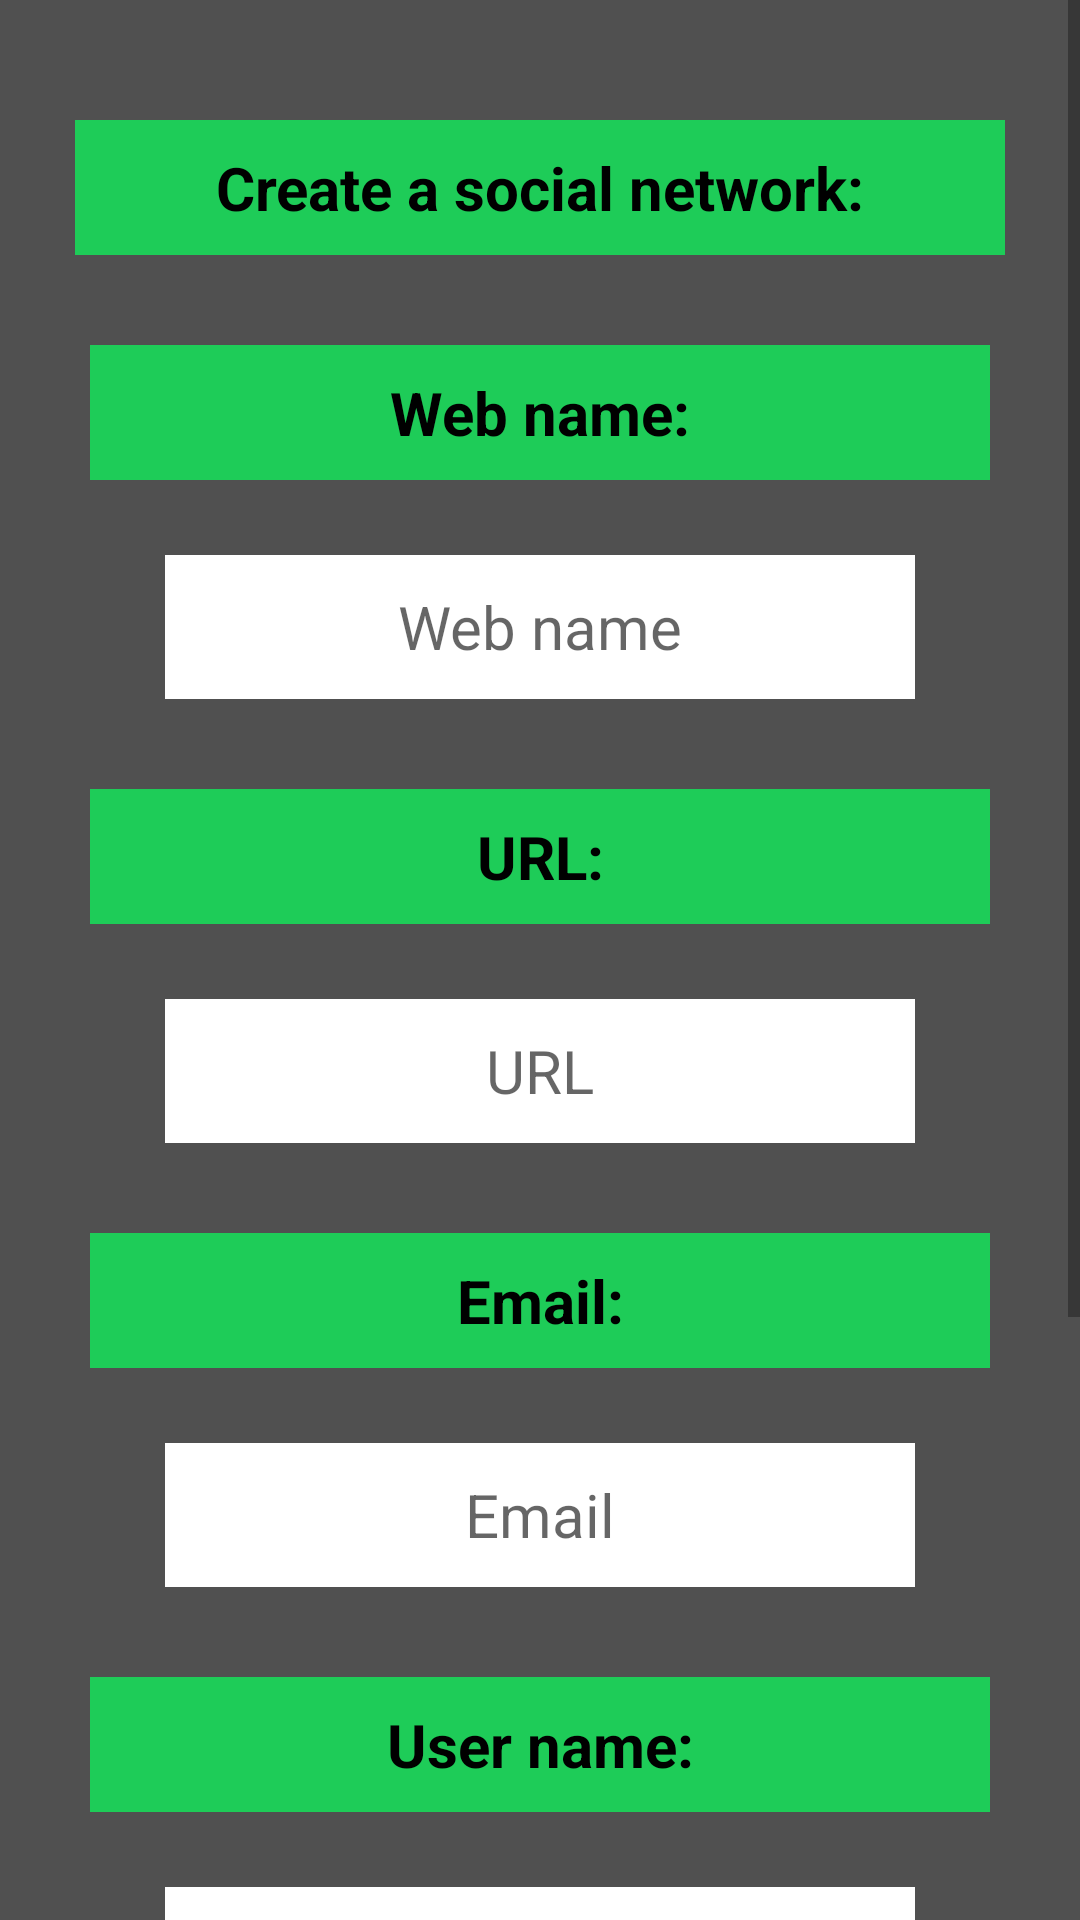

Layout XML and referenced resources for this Android screen:
<!-- AndroidManifest.xml: application theme Theme.MasterKey -->
<!-- res/layout/activity_create_new_social_network.xml -->
<?xml version="1.0" encoding="utf-8"?>
<androidx.constraintlayout.widget.ConstraintLayout xmlns:android="http://schemas.android.com/apk/res/android"
    xmlns:app="http://schemas.android.com/apk/res-auto"
    xmlns:tools="http://schemas.android.com/tools"
    android:layout_width="match_parent"
    android:layout_height="match_parent"
    android:background="@color/mybackground_gray"
    tools:context=".Views.CreateNewSocialNetworkActivity">

    <ScrollView
        android:id="@+id/scrollViewCreateSocialNetwork"
        android:layout_width="match_parent"
        android:layout_height="match_parent"
        app:layout_constraintBottom_toBottomOf="parent"
        app:layout_constraintEnd_toEndOf="parent"
        app:layout_constraintHorizontal_bias="0.0"
        app:layout_constraintStart_toStartOf="parent"
        app:layout_constraintTop_toTopOf="parent"
        app:layout_constraintVertical_bias="0.0">

        <androidx.constraintlayout.widget.ConstraintLayout
            android:id="@+id/constraintLayoutCreateSocialNetwork"
            android:layout_width="match_parent"
            android:layout_height="wrap_content">

            <TextView
                android:id="@+id/createASocialNetworkLabel"
                android:layout_width="310dp"
                android:layout_height="45dp"
                android:layout_marginTop="40dp"
                android:background="@color/mygreen_500"
                android:gravity="center"
                android:text="@string/create_social_network_title"
                android:textAlignment="center"
                android:textColor="@color/black"
                android:textSize="20sp"
                android:textStyle="bold"
                app:layout_constraintEnd_toEndOf="parent"
                app:layout_constraintHorizontal_bias="0.5"
                app:layout_constraintStart_toStartOf="parent"
                app:layout_constraintTop_toTopOf="parent" />

            <TextView
                android:id="@+id/webNameTextViewLabel"
                android:layout_width="300dp"
                android:layout_height="45dp"
                android:layout_marginTop="30dp"
                android:background="@color/mygreen_500"
                android:gravity="center"
                android:text="@string/web_name_label"
                android:textAlignment="center"
                android:textColor="@color/black"
                android:textSize="20sp"
                android:textStyle="bold"
                app:layout_constraintEnd_toEndOf="parent"
                app:layout_constraintHorizontal_bias="0.5"
                app:layout_constraintStart_toStartOf="parent"
                app:layout_constraintTop_toBottomOf="@+id/createASocialNetworkLabel" />

            <EditText
                android:id="@+id/webNameEditText"
                android:layout_width="250dp"
                android:layout_height="48dp"
                android:layout_marginTop="25dp"
                android:background="@color/white"
                android:ems="10"
                android:hint="@string/web_name_hint"
                android:inputType="textPersonName"
                android:padding="5dp"
                android:textAlignment="center"
                android:textSize="20sp"
                app:layout_constraintEnd_toEndOf="parent"
                app:layout_constraintHorizontal_bias="0.5"
                app:layout_constraintStart_toStartOf="parent"
                app:layout_constraintTop_toBottomOf="@+id/webNameTextViewLabel" />

            <TextView
                android:id="@+id/urlTextViewLabel"
                android:layout_width="300dp"
                android:layout_height="45dp"
                android:layout_marginTop="30dp"
                android:background="@color/mygreen_500"
                android:gravity="center"
                android:text="@string/url_label"
                android:textAlignment="center"
                android:textColor="@color/black"
                android:textSize="20sp"
                android:textStyle="bold"
                app:layout_constraintEnd_toEndOf="parent"
                app:layout_constraintHorizontal_bias="0.5"
                app:layout_constraintStart_toStartOf="parent"
                app:layout_constraintTop_toBottomOf="@+id/webNameEditText" />

            <EditText
                android:id="@+id/urlEditText"
                android:layout_width="250dp"
                android:layout_height="48dp"
                android:layout_marginTop="25dp"
                android:background="@color/white"
                android:ems="10"
                android:hint="@string/url_hint"
                android:padding="5dp"
                android:textAlignment="center"
                android:textSize="20sp"
                app:layout_constraintEnd_toEndOf="parent"
                app:layout_constraintHorizontal_bias="0.5"
                app:layout_constraintStart_toStartOf="parent"
                app:layout_constraintTop_toBottomOf="@+id/urlTextViewLabel" />

            <TextView
                android:id="@+id/emailTextViewLabel"
                android:layout_width="300dp"
                android:layout_height="45dp"
                android:layout_marginTop="30dp"
                android:background="@color/mygreen_500"
                android:gravity="center"
                android:text="@string/email_label"
                android:textAlignment="center"
                android:textColor="@color/black"
                android:textSize="20sp"
                android:textStyle="bold"
                app:layout_constraintEnd_toEndOf="parent"
                app:layout_constraintHorizontal_bias="0.5"
                app:layout_constraintStart_toStartOf="parent"
                app:layout_constraintTop_toBottomOf="@+id/urlEditText" />

            <EditText
                android:id="@+id/emailEditText"
                android:layout_width="250dp"
                android:layout_height="48dp"
                android:layout_marginTop="25dp"
                android:background="@color/white"
                android:ems="10"
                android:hint="@string/email_hint"
                android:inputType="textPersonName"
                android:padding="5dp"
                android:textAlignment="center"
                android:textSize="20sp"
                app:layout_constraintEnd_toEndOf="parent"
                app:layout_constraintHorizontal_bias="0.5"
                app:layout_constraintStart_toStartOf="parent"
                app:layout_constraintTop_toBottomOf="@+id/emailTextViewLabel" />

            <TextView
                android:id="@+id/userNameTextViewLabel"
                android:layout_width="300dp"
                android:layout_height="45dp"
                android:layout_marginTop="30dp"
                android:background="@color/mygreen_500"
                android:gravity="center"
                android:text="@string/user_name_label"
                android:textAlignment="center"
                android:textColor="@color/black"
                android:textSize="20sp"
                android:textStyle="bold"
                app:layout_constraintEnd_toEndOf="parent"
                app:layout_constraintHorizontal_bias="0.5"
                app:layout_constraintStart_toStartOf="parent"
                app:layout_constraintTop_toBottomOf="@+id/emailEditText" />

            <EditText
                android:id="@+id/userNameEditText"
                android:layout_width="250dp"
                android:layout_height="48dp"
                android:layout_marginTop="25dp"
                android:background="@color/white"
                android:ems="10"
                android:hint="@string/user_name_hint"
                android:padding="5dp"
                android:textAlignment="center"
                android:textSize="20sp"
                app:layout_constraintEnd_toEndOf="parent"
                app:layout_constraintHorizontal_bias="0.5"
                app:layout_constraintStart_toStartOf="parent"
                app:layout_constraintTop_toBottomOf="@+id/userNameTextViewLabel" />

            <TextView
                android:id="@+id/passwordTextViewLabel"
                android:layout_width="300dp"
                android:layout_height="45dp"
                android:layout_marginTop="30dp"
                android:background="@color/mygreen_500"
                android:gravity="center"
                android:text="@string/password_label"
                android:textAlignment="center"
                android:textColor="@color/black"
                android:textSize="20sp"
                android:textStyle="bold"
                app:layout_constraintEnd_toEndOf="parent"
                app:layout_constraintHorizontal_bias="0.5"
                app:layout_constraintStart_toStartOf="parent"
                app:layout_constraintTop_toBottomOf="@+id/userNameEditText" />

            <EditText
                android:id="@+id/passwordEditText"
                android:layout_width="250dp"
                android:layout_height="48dp"
                android:layout_marginTop="25dp"
                android:background="@color/white"
                android:ems="10"
                android:hint="@string/password_hint"
                android:padding="5dp"
                android:textAlignment="center"
                android:textSize="20sp"
                app:layout_constraintEnd_toEndOf="parent"
                app:layout_constraintHorizontal_bias="0.5"
                app:layout_constraintStart_toStartOf="parent"
                app:layout_constraintTop_toBottomOf="@+id/passwordTextViewLabel" />

            <Button
                android:id="@+id/createButton"
                android:layout_width="300dp"
                android:layout_height="wrap_content"
                android:layout_marginTop="30dp"
                android:layout_marginBottom="30dp"
                android:backgroundTint="@color/myorange_500"
                android:text="@string/create_button"
                android:textStyle="bold"
                app:cornerRadius="20dp"
                app:layout_constraintBottom_toBottomOf="parent"
                app:layout_constraintEnd_toEndOf="parent"
                app:layout_constraintHorizontal_bias="0.5"
                app:layout_constraintStart_toStartOf="parent"
                app:layout_constraintTop_toBottomOf="@+id/passwordEditText" />

        </androidx.constraintlayout.widget.ConstraintLayout>
    </ScrollView>

</androidx.constraintlayout.widget.ConstraintLayout>
<!-- resources referenced by this layout -->
<resources>
  <color name="black">#FF000000</color>
  <color name="mybackground_gray">#505050</color>
  <color name="mygreen_500">#1ECC58</color>
  <color name="myorange_500">#FFAA00</color>
  <color name="white">#FFFFFFFF</color>
  
      //MASTER KEY COLORS
  <string name="create_button">CREATE</string>
  <string name="create_social_network_title">Create a social network:</string>
  <string name="email_hint">Email</string>
  <string name="email_label">Email:</string>
  <string name="password_hint">Password</string>
  <string name="password_label">Password:</string>
  <string name="url_hint">URL</string>
  <string name="url_label">URL:</string>
  <string name="user_name_hint">User name</string>
  <string name="user_name_label">User name:</string>
  <string name="web_name_hint">Web name</string>
  <string name="web_name_label">Web name:</string>
  <style name="Theme.MasterKey" parent="Theme.MaterialComponents.DayNight.DarkActionBar">
          
          <item name="colorPrimary">@color/mygreen_500</item>
          <item name="colorPrimaryVariant">@color/mybackground_gray</item>
          <item name="colorOnPrimary">@color/black</item>
          
          <item name="colorSecondary">@color/myDarkGray</item>
          <item name="colorSecondaryVariant">@color/myblue_200</item>
          <item name="colorOnSecondary">@color/black</item>
          
          <item name="android:statusBarColor" tools:targetApi="l">?attr/colorSecondary</item>
          
      </style>
  <color name="myDarkGray">#2D2D2D</color>
  <color name="myblue_200">#00BCD4</color>
</resources>
